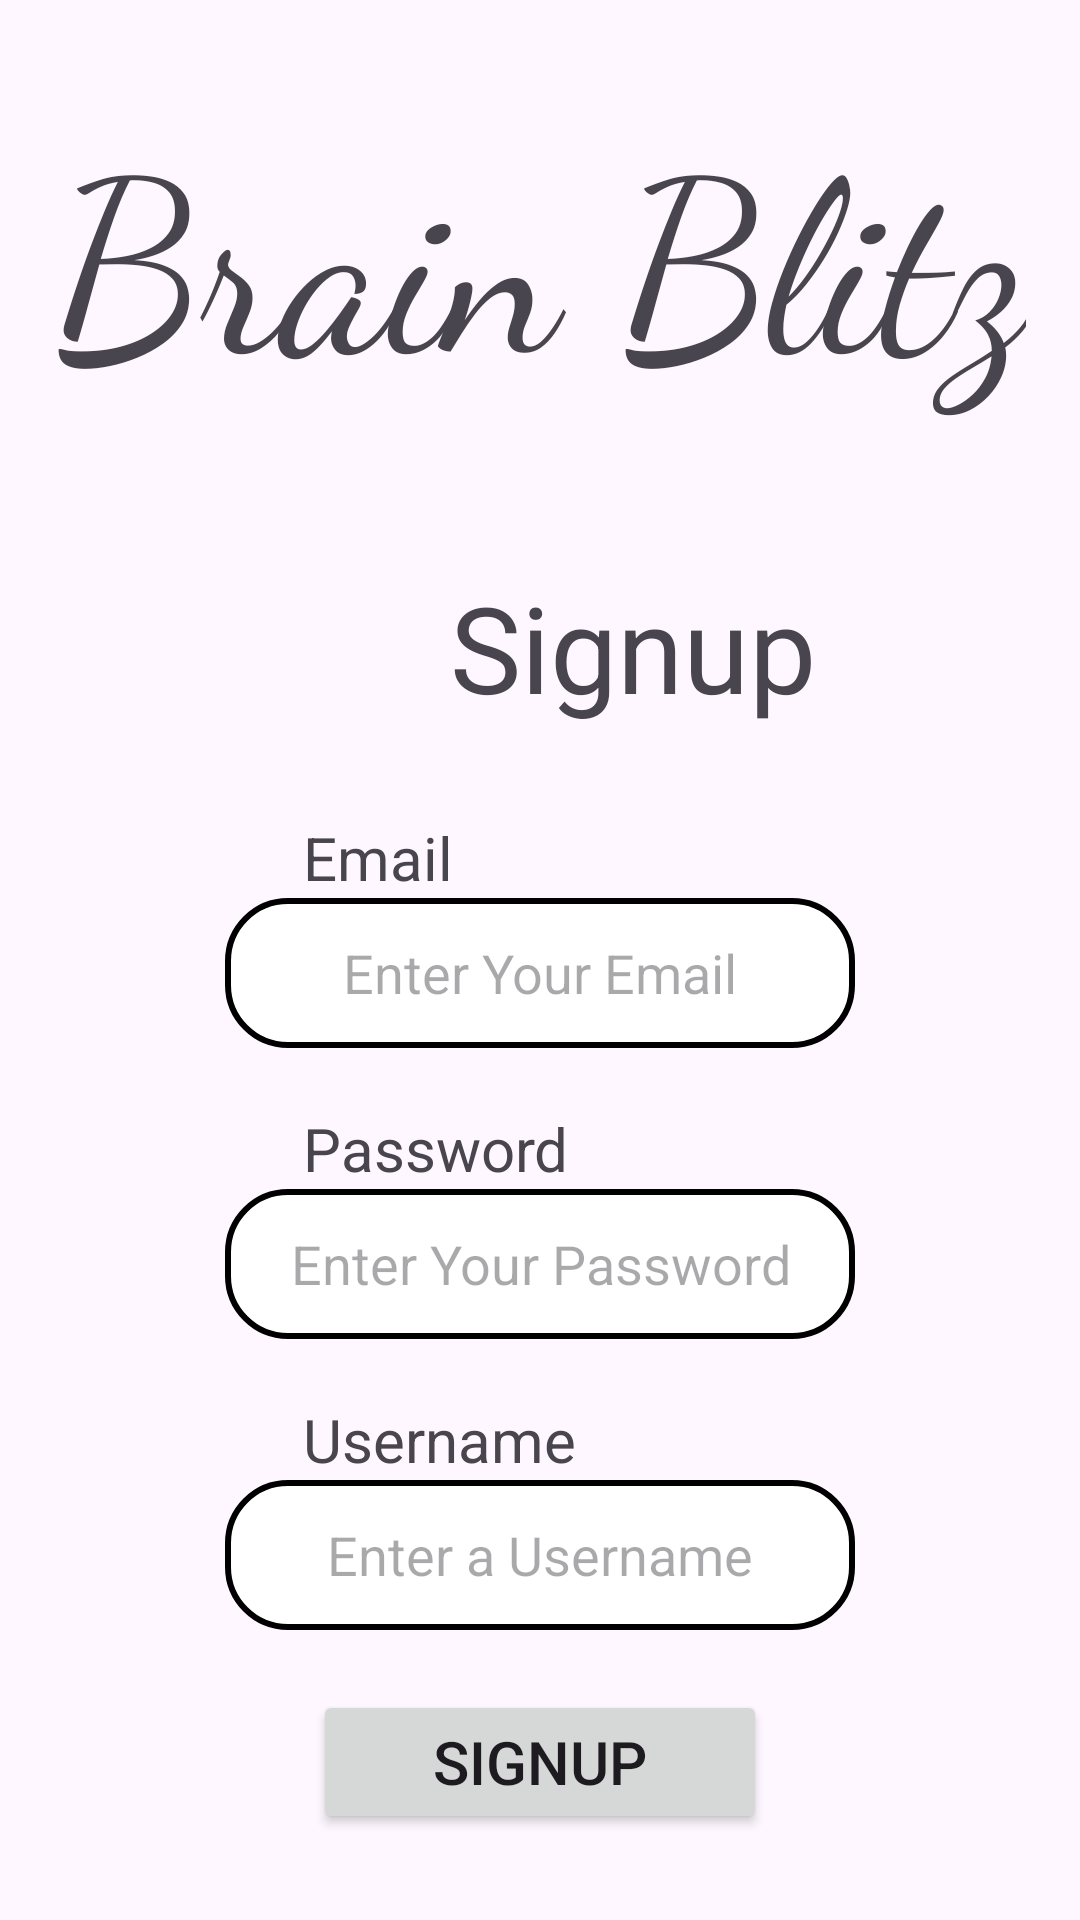

Here is an Android app screen rendered from its layout file. Give the layout XML and the strings, colors and styles it references.
<!-- AndroidManifest.xml: application theme Theme.BrainBlitzApp -->
<!-- res/layout/signup_screen.xml -->
<?xml version="1.0" encoding="utf-8"?>
<LinearLayout xmlns:android="http://schemas.android.com/apk/res/android"
    android:layout_width="match_parent"
    android:layout_height="match_parent"
    android:orientation="vertical"
    android:gravity="center">

    <TextView
        android:id="@+id/textView"
        android:layout_width="wrap_content"
        android:layout_height="wrap_content"
        android:layout_marginBottom="50dp"
        android:text="@string/appName"
        android:fontFamily="cursive"
        android:textSize="80dp"/>

    <TextView
        android:id="@+id/textView2"
        android:layout_width="wrap_content"
        android:layout_height="wrap_content"
        android:layout_marginBottom="30dp"
        android:layout_marginStart="150dp"
        android:layout_gravity="start"
        android:textSize="40dp"
        android:text="@string/signup" />

    <TextView
        android:id="@+id/textView3"
        android:layout_width="wrap_content"
        android:layout_height="wrap_content"
        android:text="@string/email"
        android:textSize="20dp"
        android:layout_marginStart="101dp"
        android:layout_gravity="start"/>

    <EditText
        android:id="@+id/email"
        android:layout_width="wrap_content"
        android:layout_height="50dp"
        android:ems="10"
        android:inputType="textEmailAddress"
        android:background="@drawable/edittext_background"
        android:hint="@string/email_instruction"
        android:gravity="center"/>

    <TextView
        android:id="@+id/textView4"
        android:layout_width="wrap_content"
        android:layout_height="wrap_content"
        android:textSize="20dp"
        android:layout_marginStart="101dp"
        android:layout_gravity="start"
        android:layout_marginTop="20dp"
        android:text="@string/password" />

    <EditText
        android:id="@+id/password"
        android:layout_width="wrap_content"
        android:layout_height="50dp"
        android:ems="10"
        android:inputType="textVisiblePassword"
        android:background="@drawable/edittext_background"
        android:hint="@string/password_instruction"
        android:gravity="center"/>

    <TextView
        android:id="@+id/textView5"
        android:layout_width="wrap_content"
        android:layout_height="wrap_content"
        android:layout_marginStart="101dp"
        android:layout_gravity="start"
        android:layout_marginTop="20dp"
        android:textSize="20dp"
        android:text="@string/username" />

    <EditText
        android:id="@+id/usernameEditText"
        android:layout_width="wrap_content"
        android:layout_height="50dp"
        android:ems="10"
        android:inputType="text"
        android:background="@drawable/edittext_background"
        android:hint="@string/username_instruction"
        android:gravity="center"/>

    <Button
        android:id="@+id/signupButton"
        android:layout_width="wrap_content"
        android:layout_height="wrap_content"
        android:text="@string/signup"
        android:paddingHorizontal="40dp"
        android:paddingVertical="10dp"
        android:textSize="20dp"
        android:layout_marginTop="20dp"/>
</LinearLayout>
<!-- resources referenced by this layout -->
<resources>
  <!-- drawable edittext_background (drawable) -->
  <?xml version="1.0" encoding="utf-8"?>
  <selector xmlns:android="http://schemas.android.com/apk/res/android">
      <item>
          <shape android:shape="rectangle">
              <solid android:color="@color/white" />
              <stroke android:color="@color/black" android:width="2dp" />
              <corners android:radius="20dp" />
          </shape>
      </item>
  </selector>
  <string name="appName">Brain Blitz</string>
  <string name="email">Email</string>
  <string name="email_instruction">Enter Your Email</string>
  <string name="password">Password</string>
  <string name="password_instruction">Enter Your Password</string>
  <string name="signup">Signup</string>
  <string name="username">Username</string>
  <string name="username_instruction">Enter a Username</string>
  <style name="Theme.BrainBlitzApp" parent="Base.Theme.BrainBlitzApp" />
  <style name="Base.Theme.BrainBlitzApp" parent="Theme.Material3.DayNight.NoActionBar">
          
           <item name="colorPrimary">@color/orange</item>
      </style>
  <!-- not gathered from this repository: default colours our renderer supplied (Android Studio template values) -->
  <color name="black">#FF000000</color>
  <color name="white">#FFFFFFFF</color>
</resources>
